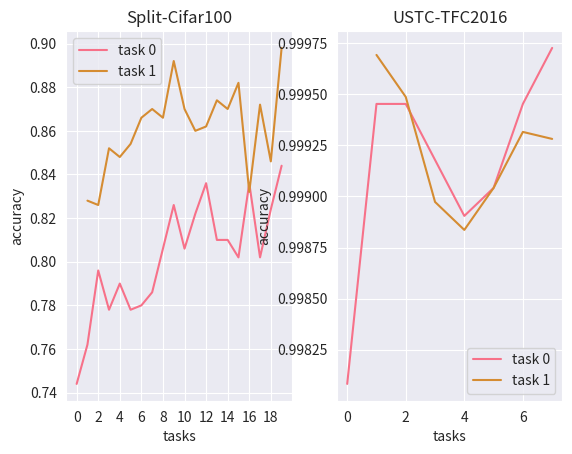

Here is the Python script that generated this plot:
import seaborn as sns
import matplotlib.pyplot as plt


def main():
    adversarial_task0_acc = [0.9980829795974258, 0.9994522798849788, 0.9994522798849788, 0.9991784198274681, 0.9989045597699575, 0.9990414897987129, 0.9994522798849788, 0.9997261399424894]
    adversarial_task1_acc = [0.9996919074353006, 0.9994865123921676, 0.9989730247843353, 0.9988360947555799, 0.9990414897987129, 0.9993153498562235, 0.9992811173490347]
    cifar100_task0_acc = [0.744, 0.762, 0.796, 0.778, 0.79, 0.778, 0.78, 0.786, 0.806, 0.826, 0.806, 0.822, 0.836, 0.81, 0.81, 0.802, 0.836, 0.802, 0.824, 0.844]
    cifar100_task1_acc = [0.828, 0.826, 0.852, 0.848, 0.854, 0.866, 0.87, 0.866, 0.892, 0.87, 0.86, 0.862, 0.874, 0.87, 0.882, 0.832, 0.872, 0.846, 0.898]

    colors = sns.color_palette("husl", 9)

    with sns.axes_style("darkgrid"):
        plt.subplot(1, 2, 1)
        x = list(range(len(cifar100_task0_acc)))
        plt.plot(x, cifar100_task0_acc, c=colors[0], label='task 0')
        plt.plot(x[1:], cifar100_task1_acc, c=colors[1], label='task 1')
        plt.xlabel('tasks')
        plt.ylabel('accuracy')
        plt.title('Split-Cifar100')
        plt.legend()
        plt.xticks([i for i in range(0, 20, 2)])

        plt.subplot(1, 2, 2)
        x = list(range(len(adversarial_task0_acc)))
        plt.plot(x, adversarial_task0_acc, c=colors[0], label='task 0')
        plt.plot(x[1:], adversarial_task1_acc, c=colors[1], label='task 1')
        plt.xlabel('tasks')
        plt.ylabel('accuracy')
        plt.title('USTC-TFC2016')
        plt.legend()

    plt.show()


if __name__ == '__main__':
    main()
